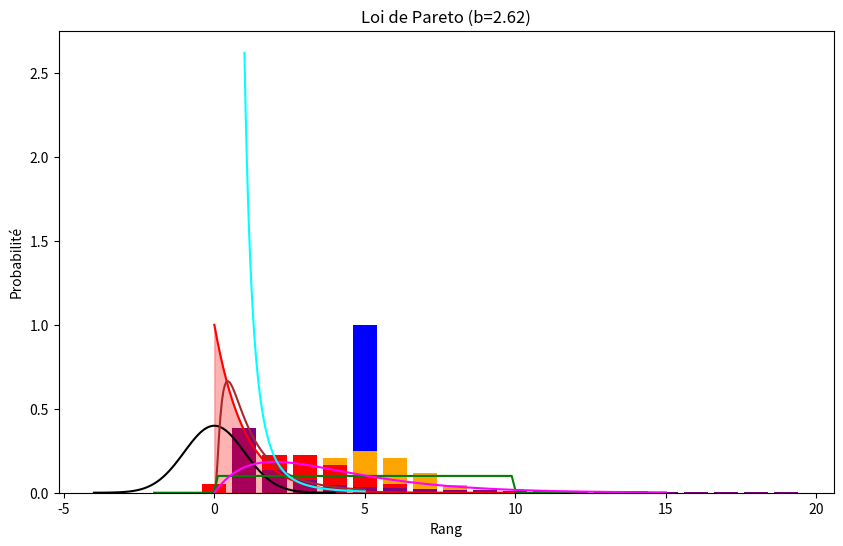

This chart was generated by the following Python code:
#coding:utf8
import numpy as np
import matplotlib.pyplot as plt
import scipy.stats as stats

# Je règle la taille des images pour qu'elles soient lisibles
plt.rcParams['figure.figsize'] = (10, 6)

print("=== PARTIE 1 : VARIABLES DISCRÈTES (Bâtons) ===")

# 1. Loi de Dirac
# C'est une certitude : probabilité de 1 à une valeur précise (ici 5)
print("\n--- 1. Loi de Dirac ---")
x_dirac = [0, 1, 2, 3, 4, 5, 6, 7, 8, 9, 10]
y_dirac = [0, 0, 0, 0, 0, 1, 0, 0, 0, 0, 0] # Le pic est à 5

plt.bar(x_dirac, y_dirac, color='blue')
plt.title("Loi de Dirac (a=5)")
plt.ylabel("Probabilité")
plt.show()

# 2. Loi Uniforme Discrète (Le dé à jouer)
print("\n--- 2. Loi Uniforme Discrète ---")
# On prend un dé de 1 à 6
borne_min = 1
borne_max = 7 # Le 7 est exclu
x_uni = np.arange(borne_min, borne_max)
y_uni = stats.randint.pmf(x_uni, borne_min, borne_max)

print("Moyenne :", stats.randint.mean(borne_min, borne_max))
plt.bar(x_uni, y_uni, color='green')
plt.title("Loi Uniforme Discrète (1 à 6)")
plt.show()

# 3. Loi Binomiale (Pile ou Face)
print("\n--- 3. Loi Binomiale ---")
n = 10  # 10 lancers
p = 0.5 # probabilité de 0.5 (pièce équilibrée)
x_binom = np.arange(0, n+1)
y_binom = stats.binom.pmf(x_binom, n, p)

print("Moyenne :", stats.binom.mean(n, p))
plt.bar(x_binom, y_binom, color='orange')
plt.title("Loi Binomiale (n=10, p=0.5)")
plt.show()

# 4. Loi de Poisson (Événements rares)
print("\n--- 4. Loi de Poisson ---")
mu = 3 # Moyenne d'événements attendus
x_poisson = np.arange(0, 15)
y_poisson = stats.poisson.pmf(x_poisson, mu)

print("Moyenne :", stats.poisson.mean(mu))
plt.bar(x_poisson, y_poisson, color='red')
plt.title("Loi de Poisson (lambda=3)")
plt.show()

# 5. Loi de Zipf-Mandelbrot
# (Utilisée pour la taille des villes ou fréquence des mots)
print("\n--- 5. Loi de Zipf ---")
a = 1.5 # Paramètre de forme (plus il est grand, plus la décroissance est vite)
x_zipf = np.arange(1, 20) # On regarde les 20 premiers rangs
y_zipf = stats.zipf.pmf(x_zipf, a)

print("Moyenne :", stats.zipf.mean(a))
plt.bar(x_zipf, y_zipf, color='purple')
plt.title("Loi de Zipf (a=1.5)")
plt.xlabel("Rang")
plt.show()


print("\n=== PARTIE 2 : VARIABLES CONTINUES (Courbes) ===")

# 6. Loi de Poisson (Version Continue = Exponentielle)
# Note : Dans le PDF, 'Loi de Poisson' est listée en continu.
# Mathématiquement, la loi continue associée est la Loi Exponentielle.
print("\n--- 6. Loi Continue associée à Poisson (Exponentielle) ---")
x_expon = np.linspace(0, 10, 100)
y_expon = stats.expon.pdf(x_expon)

plt.plot(x_expon, y_expon, color='red')
plt.fill_between(x_expon, y_expon, alpha=0.3, color='red')
plt.title("Loi Exponentielle (Lien avec Poisson)")
plt.show()

# 7. Loi Normale (Gauss)
print("\n--- 7. Loi Normale ---")
x_norm = np.linspace(-4, 4, 100)
y_norm = stats.norm.pdf(x_norm, loc=0, scale=1) # Moyenne 0, Ecart-type 1

print("Moyenne :", stats.norm.mean(0, 1))
plt.plot(x_norm, y_norm, color='black')
plt.title("Loi Normale (Gauss)")
plt.show()

# 8. Loi Log-Normale
print("\n--- 8. Loi Log-Normale ---")
s = 0.9 # Paramètre de forme
x_log = np.linspace(0, 5, 100)
y_log = stats.lognorm.pdf(x_log, s)

plt.plot(x_log, y_log, color='brown')
plt.title("Loi Log-Normale")
plt.show()

# 9. Loi Uniforme Continue
print("\n--- 9. Loi Uniforme Continue ---")
# Entre 0 et 10
x_uni_c = np.linspace(-2, 12, 100)
y_uni_c = stats.uniform.pdf(x_uni_c, loc=0, scale=10)

plt.plot(x_uni_c, y_uni_c, color='green')
plt.title("Loi Uniforme Continue (0 à 10)")
plt.show()

# 10. Loi du Chi-2 (Khi-deux)
print("\n--- 10. Loi du Chi-2 ---")
df = 4 # Degrés de liberté
x_chi2 = np.linspace(0, 15, 100)
y_chi2 = stats.chi2.pdf(x_chi2, df)

print("Moyenne :", stats.chi2.mean(df))
plt.plot(x_chi2, y_chi2, color='magenta')
plt.title("Loi du Chi-2 (k=4)")
plt.show()

# 11. Loi de Pareto (Inégalités)
print("\n--- 11. Loi de Pareto ---")
b = 2.62 # Paramètre de forme
x_pareto = np.linspace(1, 5, 100)
y_pareto = stats.pareto.pdf(x_pareto, b)

print("Moyenne :", stats.pareto.mean(b))
plt.plot(x_pareto, y_pareto, color='cyan')
plt.title("Loi de Pareto (b=2.62)")
plt.show()